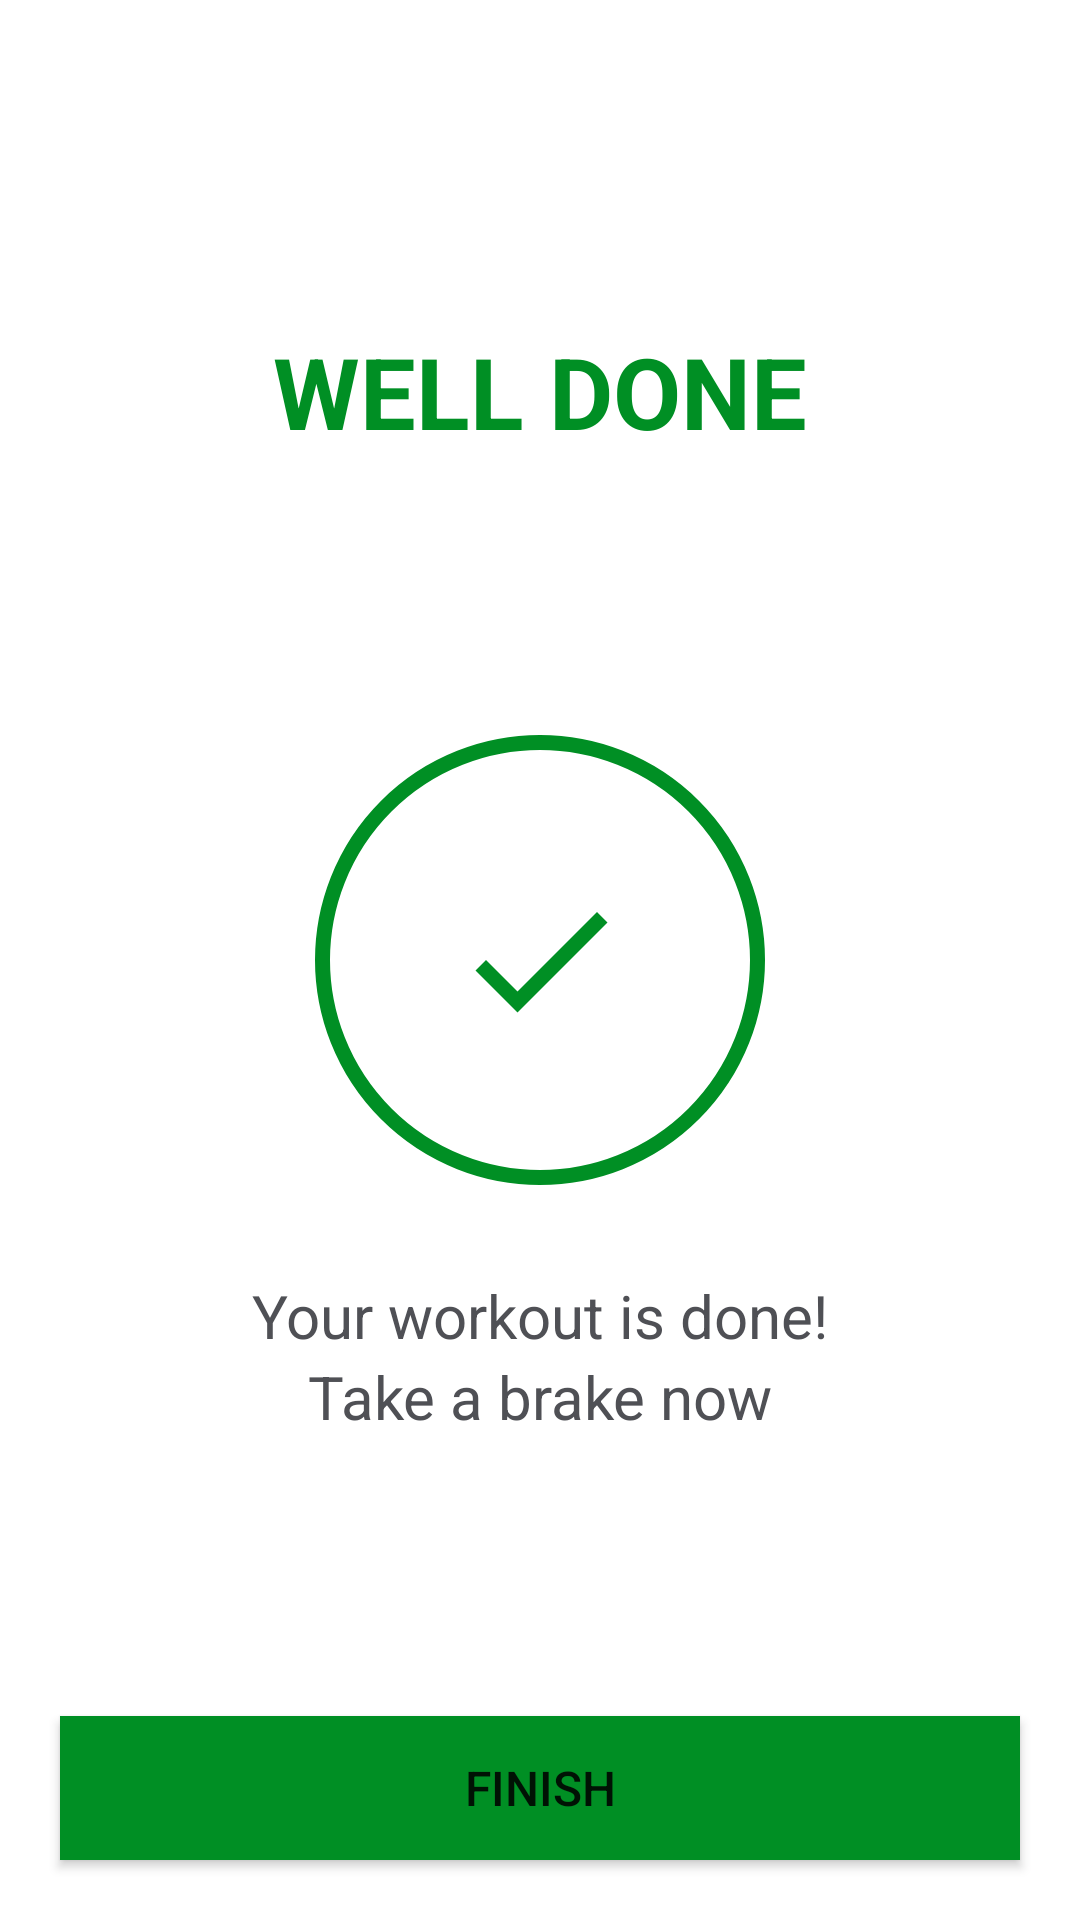

Here is an Android app screen rendered from its layout file. Give the layout XML and the strings, colors and styles it references.
<!-- AndroidManifest.xml: application theme Theme.7MinuteWorkout -->
<!-- res/layout/activity_finish.xml -->
<?xml version="1.0" encoding="utf-8"?>
<RelativeLayout xmlns:android="http://schemas.android.com/apk/res/android"
    xmlns:app="http://schemas.android.com/apk/res-auto"
    xmlns:tools="http://schemas.android.com/tools"
    android:layout_width="match_parent"
    android:layout_height="match_parent"
    tools:context=".FinishActivity"
    android:orientation="vertical">

    <androidx.appcompat.widget.Toolbar
        android:id="@+id/toolbar_finish_activity"
        android:layout_width="match_parent"
        android:layout_height="?android:actionBarSize"
        android:background="@color/white"/>

    <TextView
        android:id="@+id/tvWellDone"
        android:layout_width="match_parent"
        android:layout_height="wrap_content"
        android:layout_below="@+id/toolbar_finish_activity"
        android:layout_marginBottom="20dp"
        android:gravity="center"
        android:text="WELL DONE"
        android:textColor="@color/colorAccent"
        android:textSize="33sp"
        android:textStyle="bold"
        android:layout_above="@+id/llFinished"/>

    <LinearLayout
        android:id="@+id/llFinished"
        android:layout_width="150dp"
        android:layout_height="150dp"
        android:layout_centerInParent="true"
        android:layout_gravity="center"
        android:layout_marginBottom="30dp"
        android:layout_marginTop="20dp"
        android:background="@drawable/item_circular_color_accent_border"
        android:gravity="center">

        <ImageView
            android:layout_width="60dp"
            android:layout_height="60dp"
            android:contentDescription="@string/image"
            android:src="@drawable/ic_done" />

    </LinearLayout>

    <TextView
        android:id="@+id/tvWorkoutDone"
        android:layout_width="match_parent"
        android:layout_height="wrap_content"
        android:layout_below="@+id/llFinished"
        android:gravity="center"
        android:text="Your workout is done!"
        android:textColor="@color/defaultTextColor"
        android:textSize="20sp" />

    <TextView
        android:id="@+id/tvTakeABrake"
        android:layout_width="match_parent"
        android:layout_height="wrap_content"
        android:layout_below="@+id/tvWorkoutDone"
        android:layout_marginBottom="20dp"
        android:gravity="center"
        android:text="Take a brake now"
        android:textColor="@color/defaultTextColor"
        android:textSize="20sp" />

    <Button
        android:id="@+id/btnFinish"
        android:layout_width="match_parent"
        android:layout_height="wrap_content"
        android:text="Finish"
        android:textSize="16sp"
        android:layout_marginStart="20dp"
        android:layout_marginEnd="20dp"
        android:layout_marginTop="50dp"
        android:layout_marginBottom="20dp"
        android:layout_alignParentBottom="true"
        android:background="@color/colorAccent"/>

</RelativeLayout>
<!-- resources referenced by this layout -->
<resources>
  <color name="colorAccent">#008F24</color>
  <color name="defaultTextColor">#4F5055</color>
  <color name="white">#FFFFFFFF</color>
  <!-- drawable ic_done (drawable) -->
  <?xml version="1.0" encoding="utf-8"?>
  <vector xmlns:android="http://schemas.android.com/apk/res/android"
      android:width="24dp"
      android:height="24dp"
      android:viewportWidth="24"
      android:viewportHeight="24">
  
      <path
          android:fillColor="@color/colorAccent"
          android:pathData="M9,16.2L4.8,12l-1.4,1.4L9,19 21,7l-1.4,-1.4L9,16.2z"/>
  
  </vector>
  <!-- drawable item_circular_color_accent_border (drawable) -->
  <?xml version="1.0" encoding="utf-8"?>
  <shape xmlns:android="http://schemas.android.com/apk/res/android"
      android:shape="oval">
  
      <stroke android:width="5dp"
          android:color="@color/colorAccent"/>
  
      <solid android:color="@color/colorWhite"/>
  
  </shape>
  <string name="image">image</string>
  <style name="Theme.7MinuteWorkout" parent="Theme.MaterialComponents.DayNight.NoActionBar">
          
          <item name="colorPrimary">@color/colorAccent</item>
          <item name="colorPrimaryVariant">@color/colorPrimaryDark</item>
          <item name="colorOnPrimary">@color/white</item>
          
          <item name="colorSecondary">@color/teal_200</item>
          <item name="colorSecondaryVariant">@color/teal_700</item>
          <item name="colorOnSecondary">@color/black</item>
          
          <item name="android:statusBarColor" tools:targetApi="l">?attr/colorPrimaryVariant</item>
          
          <item name="android:windowFullscreen">true</item>
      </style>
  <color name="colorWhite">#FFFFFF</color>
  <color name="colorPrimaryDark">#000000</color>
  <color name="teal_200">#FF03DAC5</color>
  <color name="teal_700">#FF018786</color>
  <color name="black">#FF000000</color>
</resources>
